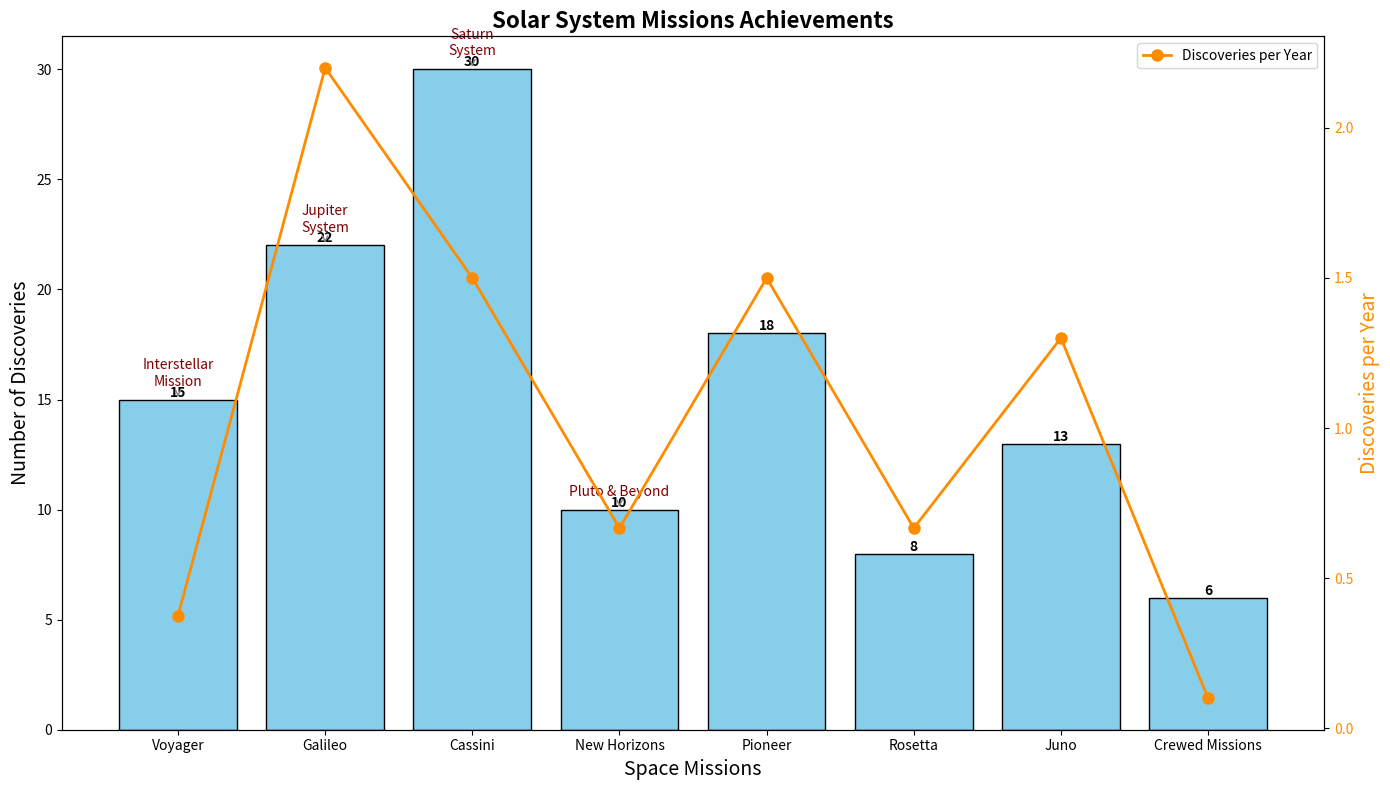

This figure's Python source:
import matplotlib.pyplot as plt
import numpy as np

# Define backstory details
# Title: "Solar System Missions Achievements"
# This bar chart will present the number of significant scientific discoveries made by various space missions 
# to different planets and celestial bodies in our solar system over recent decades.

# Define the missions and number of discoveries made
missions = ["Voyager", "Galileo", "Cassini", "New Horizons", "Pioneer", "Rosetta", "Juno", "Crewed Missions"]
discoveries = [15, 22, 30, 10, 18, 8, 13, 6]

# Define the years when these missions were active for line plot demonstration
years_active = np.array([1977, 1989, 1997, 2006, 1973, 2004, 2011, 1961])
discoveries_per_year = np.array(discoveries) / np.array(
    [40, 10, 20, 15, 12, 12, 10, 60])

# Create the figure and primary Bar chart subplot
fig, ax1 = plt.subplots(figsize=(14, 8))

# Plotting the bar chart for discoveries
bars = ax1.bar(missions, discoveries, color='skyblue', edgecolor='k')

# Adding title and labels
ax1.set_xlabel("Space Missions", fontsize=14)
ax1.set_ylabel("Number of Discoveries", fontsize=14)
ax1.set_title("Solar System Missions Achievements", fontsize=16, fontweight='bold')

# Adding value labels above bars
for bar in bars:
    height = bar.get_height()
    ax1.text(bar.get_x() + bar.get_width() / 2.0, height, '%d' % int(height),
             ha='center', va='bottom', fontsize=10, fontweight='bold')

# Creating a secondary Y-axis to plot the years active and discoveries per year
ax2 = ax1.twinx()
ax2.plot(missions, discoveries_per_year, color='darkorange', marker='o', linestyle='-', linewidth=2, markersize=8, label='Discoveries per Year')
ax2.set_ylabel('Discoveries per Year', fontsize=14, color='darkorange')
ax2.tick_params(axis='y', labelcolor='darkorange')

# Adding a legend for the line plot
ax2.legend(loc='upper right')

# Annotate significant missions to highlight certain accomplishments
annotations = {
    "Voyager": "Interstellar\nMission",
    "Galileo": "Jupiter\nSystem",
    "Cassini": "Saturn\nSystem",
    "New Horizons": "Pluto & Beyond"
}

for mission, label in annotations.items():
    idx = missions.index(mission)
    ax1.annotate(label, (missions[idx], discoveries[idx]), xytext=(0, 10), textcoords='offset points', 
                 arrowprops=dict(arrowstyle='->', color='gray'),
                 ha='center', fontsize=10, color='maroon')

# Improve layout and presentation
plt.tight_layout()

# Show the plot
plt.show()
